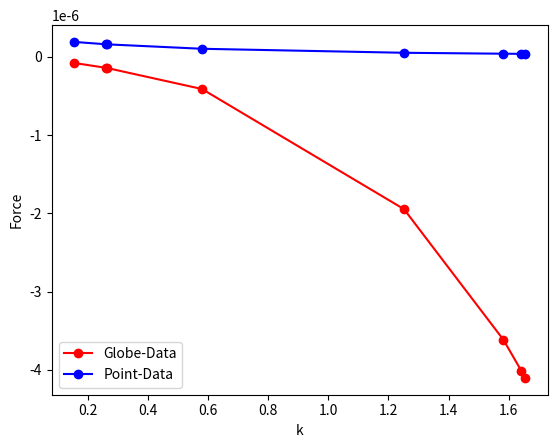

Python code for this plot:
# this file is solving the problem of physics
import math
import random
from scipy.constants import pi, G
import matplotlib.pyplot as plt


def force_earth_globe(n, dr, m_s, rho, dphi, k_):
    # adding the sums of the single forces
    # setting force sum adn mass sum
    sum_f = 0
    sum_m = 0
    # iterating through steps
    for i in range(n_steps):
        phi = dphi * i
        a = math.cos(phi) - k_
        r_r = math.sin(phi)
        r = math.sqrt(a ** 2 + r_r ** 2)
        V_r = pi * 2 * r_r * dphi * dr
        m_r = V_r * rho
        F = G * m_s * m_r * a * (r ** 3)
        sum_f += F
        sum_m += m_r
    # returning values
    return sum_f, sum_m, r


def force_earth_point(m, r, m_s):
    return G * (m * m_s / (r ** 2))


if __name__ == "__main__":
    n_steps = 100
    DR = 0.1
    m_stein = 1
    # Rho = 5510
    Rho = 3000
    DPhi = pi / n_steps
    n_samples = 8
    # samples of range
    k_samples = sorted([random.random() * 2 for n in range(n_samples)])
    # collecting samples
    data_globe = []
    data_point = []
    for k in k_samples:
        f, m, r = force_earth_globe(n=n_steps, dr=DR, m_s=m_stein, rho=Rho, dphi=DPhi, k_=k)
        data_globe.append(f)
        f = force_earth_point(m=m, m_s=m_stein, r=r)
        data_point.append(f)
    # printing data
    plt.plot(k_samples, data_globe, c='red', linestyle='-', marker='o', label='Globe-Data')
    plt.plot(k_samples, data_point, c='blue', linestyle='-', marker='o', label='Point-Data')
    # showing plot
    plt.xlabel('k')
    plt.ylabel('Force')
    plt.legend()
    plt.show()
